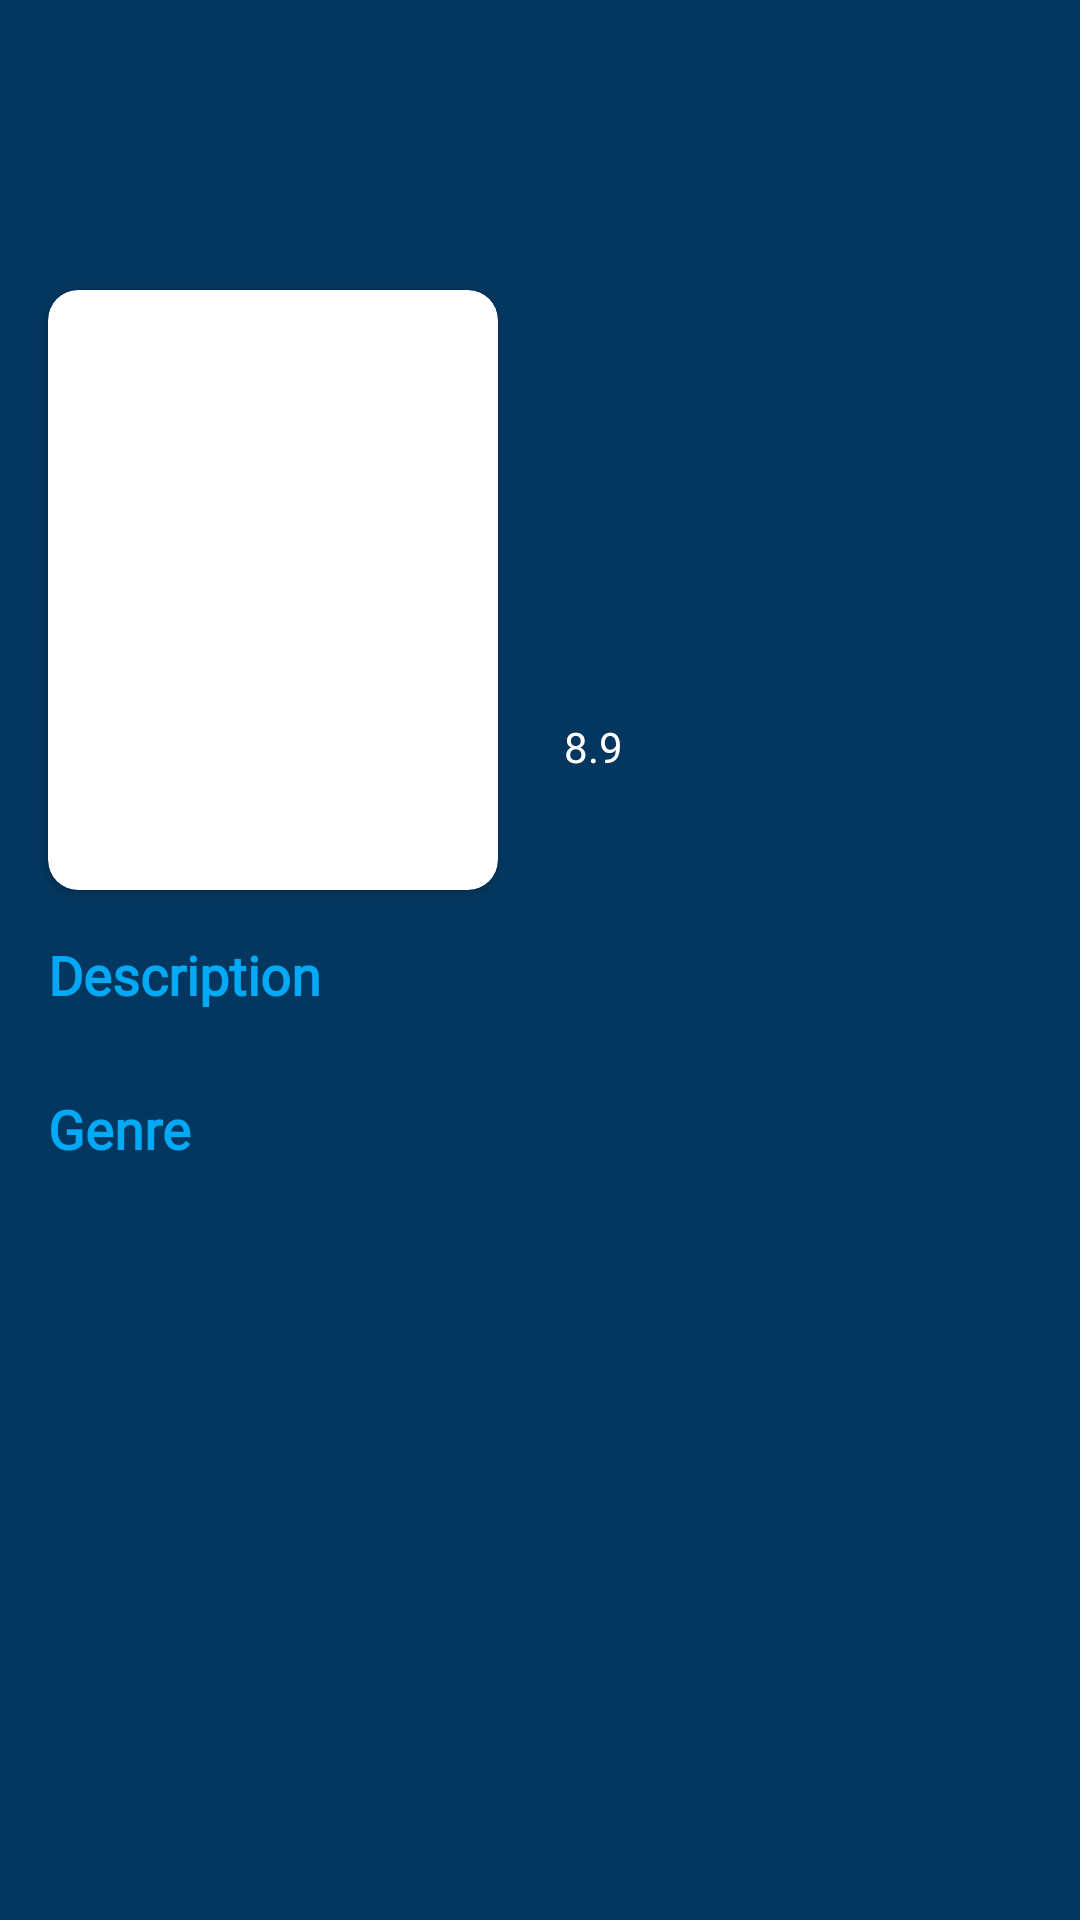

Layout XML and referenced resources for this Android screen:
<!-- AndroidManifest.xml: application theme Theme.SubmissionSatu -->
<!-- res/layout/activity_detail.xml -->
<?xml version="1.0" encoding="utf-8"?>
<androidx.constraintlayout.widget.ConstraintLayout xmlns:android="http://schemas.android.com/apk/res/android"
    xmlns:app="http://schemas.android.com/apk/res-auto"
    xmlns:tools="http://schemas.android.com/tools"
    android:layout_width="match_parent"
    android:layout_height="match_parent"
    android:background="@color/darkblue">

    <ImageView
        android:id="@+id/img_item_preview"
        android:layout_width="match_parent"
        android:layout_height="200dp"
        android:contentDescription="@string/darker_preview"
        android:scaleType="center"
        app:layout_constraintEnd_toEndOf="parent"
        app:layout_constraintStart_toStartOf="parent"
        app:layout_constraintTop_toTopOf="parent"
        tools:src="@color/blue" />

    <ImageView
        android:id="@+id/imageView"
        android:layout_width="match_parent"
        android:layout_height="200dp"
        android:contentDescription="@string/darker_preview"
        android:src="@drawable/bg_item"
        app:layout_constraintBottom_toBottomOf="parent"
        app:layout_constraintEnd_toEndOf="parent"
        app:layout_constraintStart_toStartOf="parent"
        app:layout_constraintTop_toTopOf="parent"
        app:layout_constraintVertical_bias="0.0" />

    <androidx.cardview.widget.CardView
        android:id="@+id/cardView"
        android:layout_width="150dp"
        android:layout_height="200dp"
        android:layout_marginStart="16dp"
        app:cardCornerRadius="10dp"
        app:layout_constraintBottom_toBottomOf="parent"
        app:layout_constraintEnd_toEndOf="parent"
        app:layout_constraintHorizontal_bias="0.0"
        app:layout_constraintStart_toStartOf="parent"
        app:layout_constraintTop_toTopOf="parent"
        app:layout_constraintVertical_bias="0.22000003">

        <ImageView
            android:id="@+id/img_item_photo"
            android:layout_width="match_parent"
            android:layout_height="match_parent"
            android:contentDescription="@string/darker_preview"
            android:scaleType="center" />
    </androidx.cardview.widget.CardView>

    <TextView
        android:id="@+id/tv_title"
        android:layout_width="wrap_content"
        android:layout_height="wrap_content"
        android:layout_marginStart="16dp"
        android:layout_marginTop="8dp"
        android:layout_marginEnd="16dp"
        android:fontFamily="@font/poppins_bold"
        android:gravity="start"
        android:maxWidth="200dp"
        android:maxLines="2"
        android:textStyle="bold"
        android:textColor="@color/youngblue"
        android:textSize="16sp"
        app:layout_constraintBottom_toBottomOf="parent"
        app:layout_constraintEnd_toEndOf="@+id/img_item_preview"
        app:layout_constraintHorizontal_bias="0.0"
        app:layout_constraintStart_toEndOf="@+id/cardView"
        app:layout_constraintTop_toBottomOf="@+id/img_item_preview"
        app:layout_constraintVertical_bias="0.0"
        tools:text="Judul Film" />


    <TextView
        android:id="@+id/tv_realase_date"
        android:layout_width="wrap_content"
        android:layout_height="wrap_content"
        android:fontFamily="@font/poppins"
        android:textColor="@android:color/white"
        android:textSize="14sp"
        app:layout_constraintEnd_toEndOf="parent"
        app:layout_constraintHorizontal_bias="0.0"
        app:layout_constraintStart_toStartOf="@+id/tv_title"
        app:layout_constraintTop_toBottomOf="@+id/tv_title"
        tools:text="Realease Date" />

    <ImageView
        android:contentDescription="@string/rating_bintang"
        android:id="@+id/star_rate"
        android:layout_width="wrap_content"
        android:layout_height="wrap_content"
        app:layout_constraintStart_toEndOf="parent"
        app:layout_constraintTop_toBottomOf="@+id/tv_realase_date"
        app:layout_constraintStart_toStartOf="@+id/tv_realase_date"
        app:srcCompat="@drawable/ic_baseline_star_24" />

    <TextView
        android:id="@+id/txt_rating"
        android:layout_width="wrap_content"
        android:layout_height="wrap_content"
        android:layout_marginStart="6dp"
        android:fontFamily="@font/poppins"
        android:textColor="@color/white"
        android:text="@string/rate"
        app:layout_constraintBottom_toBottomOf="@+id/star_rate"
        app:layout_constraintStart_toEndOf="@+id/star_rate"
        app:layout_constraintTop_toTopOf="@+id/star_rate" />


    <TextView
        android:id="@+id/textView"
        android:layout_width="wrap_content"
        android:layout_height="wrap_content"
        android:layout_marginStart="16dp"
        android:layout_marginTop="16dp"
        android:fontFamily="@font/poppins_semibold"
        android:text="@string/description"
        android:textColor="@color/youngblue"
        android:textSize="18sp"
        android:textStyle="bold"
        app:layout_constraintBottom_toBottomOf="parent"
        app:layout_constraintEnd_toEndOf="parent"
        app:layout_constraintHorizontal_bias="0.0"
        app:layout_constraintStart_toStartOf="parent"
        app:layout_constraintTop_toBottomOf="@+id/cardView"
        app:layout_constraintVertical_bias="0.0" />

    <TextView
        android:id="@+id/tv_desc"
        android:layout_width="match_parent"
        android:layout_height="wrap_content"
        android:layout_marginStart="16dp"
        android:layout_marginEnd="16dp"
        android:fontFamily="@font/poppins"
        android:gravity="start"
        android:maxLines="10"
        android:textAlignment="textStart"
        android:textColor="@android:color/white"
        android:textSize="14sp"
        app:layout_constraintEnd_toEndOf="parent"
        app:layout_constraintHorizontal_bias="0.0"
        app:layout_constraintStart_toStartOf="@+id/textView"
        app:layout_constraintTop_toBottomOf="@+id/textView"
        tools:text="@string/descr" />

    <TextView
        android:id="@+id/textView2"
        android:layout_width="wrap_content"
        android:layout_height="wrap_content"
        android:layout_marginTop="8dp"
        android:fontFamily="@font/poppins_semibold"
        android:text="@string/genre"
        android:textColor="@color/youngblue"
        android:textSize="18sp"
        android:textStyle="bold"
        app:layout_constraintEnd_toEndOf="@+id/tv_desc"
        app:layout_constraintHorizontal_bias="0.0"
        app:layout_constraintStart_toStartOf="@+id/textView"
        app:layout_constraintTop_toBottomOf="@+id/tv_desc" />

    <TextView
        android:id="@+id/tv_genre"
        android:layout_width="match_parent"
        android:layout_height="wrap_content"
        android:layout_marginStart="16dp"
        android:layout_marginEnd="16dp"
        app:layout_constraintEnd_toEndOf="parent"
        app:layout_constraintStart_toStartOf="@+id/textView2"
        app:layout_constraintTop_toBottomOf="@+id/textView2"
        tools:text="@string/descr"
        android:textAlignment="textStart"
        android:textColor="@android:color/white"
        android:textSize="14sp"
        android:fontFamily="@font/poppins"
        android:maxLines="2"/>
</androidx.constraintlayout.widget.ConstraintLayout>
<!-- resources referenced by this layout -->
<resources>
  <color name="blue">#3F51B5</color>
  <color name="darkblue">#043760</color>
  <color name="white">#FFFFFFFF</color>
  <color name="youngblue">#03A9F4</color>
  <string name="darker_preview">darker Preview</string>
  <string name="descr">Lorem Ipsum dolor sit amet itu contohnya</string>
  <string name="description">Description</string>
  <string name="genre">Genre</string>
  <string name="rate">8.9</string>
  <string name="rating_bintang">Rating Bintang</string>
  <style name="Theme.SubmissionSatu" parent="Theme.MaterialComponents.DayNight.NoActionBar">
          
          <item name="colorPrimary">@color/darkblue</item>
          <item name="colorPrimaryVariant">@color/darkblue</item>
          <item name="colorOnPrimary">@color/white</item>
          
          <item name="colorSecondary">@color/teal_200</item>
          <item name="colorSecondaryVariant">@color/teal_700</item>
          <item name="colorOnSecondary">@color/black</item>
          <item name="fontFamily">@font/poppins</item>
          
          <item name="android:statusBarColor" tools:targetApi="l">?attr/colorPrimaryVariant</item>
          
      </style>
  <color name="teal_200">#FF03DAC5</color>
  <color name="teal_700">#FF018786</color>
  <color name="black">#FF000000</color>
</resources>
